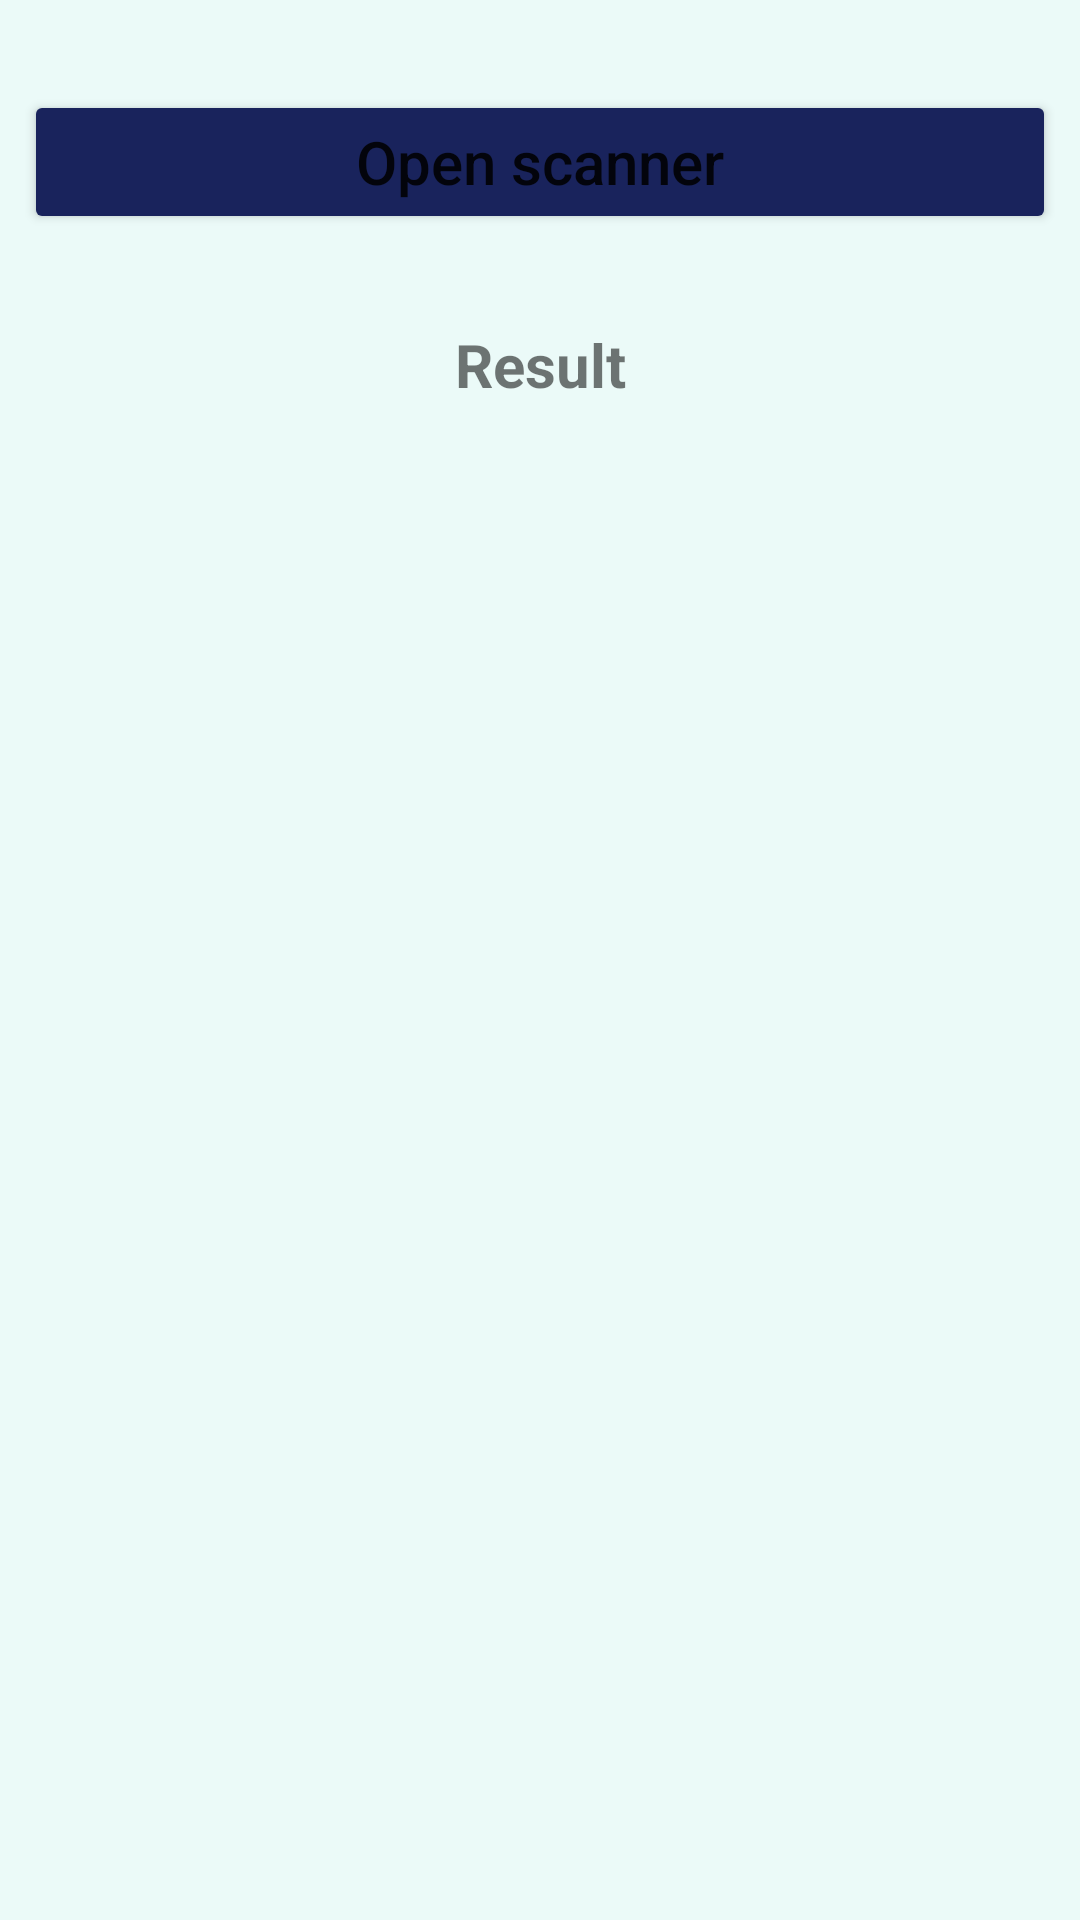

The Android layout XML behind this screen, and the referenced resources:
<!-- AndroidManifest.xml: application theme Theme.DemoAppsForSharedComponent -->
<!-- res/layout/fragment_scannerread.xml -->
<?xml version="1.0" encoding="utf-8"?>
<androidx.constraintlayout.widget.ConstraintLayout xmlns:android="http://schemas.android.com/apk/res/android"
    xmlns:app="http://schemas.android.com/apk/res-auto"
    xmlns:tools="http://schemas.android.com/tools"
    android:layout_width="match_parent"
    android:layout_height="match_parent"
    android:background="@color/backgroud_color"
    tools:context=".ui.QRAndBarCodeScanner.ScannerFragment">

    <LinearLayout
        android:layout_width="match_parent"
        android:layout_height="match_parent"
        android:orientation="vertical">

        <Button
            android:id="@+id/openScanner"
            android:layout_width="match_parent"
            android:layout_height="wrap_content"
            android:layout_marginStart="8dp"
            android:layout_marginTop="30dp"
            android:layout_marginEnd="8dp"
            android:backgroundTint="#19235C"
            android:text="Open scanner"
            android:textAllCaps="false"
            android:textSize="20sp" />

        <TextView
            android:id="@+id/showResult"
            android:layout_width="match_parent"
            android:layout_height="wrap_content"
            android:layout_marginStart="8dp"
            android:layout_marginTop="30dp"
            android:layout_marginEnd="8dp"
            android:text="Result"
            android:textAlignment="center"
            android:textSize="20dp"
            android:textStyle="bold" />
    </LinearLayout>
</androidx.constraintlayout.widget.ConstraintLayout>
<!-- resources referenced by this layout -->
<resources>
  <color name="backgroud_color">#ebfaf8</color>
  <style name="Theme.DemoAppsForSharedComponent" parent="Theme.MaterialComponents.DayNight.DarkActionBar">
          
          <item name="colorPrimary">@color/purple_500</item>
          <item name="colorPrimaryVariant">@color/purple_700</item>
          <item name="colorOnPrimary">@color/white</item>
          
          <item name="colorSecondary">@color/teal_200</item>
          <item name="colorSecondaryVariant">@color/teal_700</item>
          <item name="colorOnSecondary">@color/black</item>
          
          <item name="android:statusBarColor" tools:targetApi="l">?attr/colorPrimaryVariant</item>
          
      </style>
  <color name="purple_500">#FF6200EE</color>
  <color name="purple_700">#FF3700B3</color>
  <color name="white">#FFFFFFFF</color>
  <color name="teal_200">#FF03DAC5</color>
  <color name="teal_700">#FF018786</color>
  <color name="black">#FF000000</color>
</resources>
